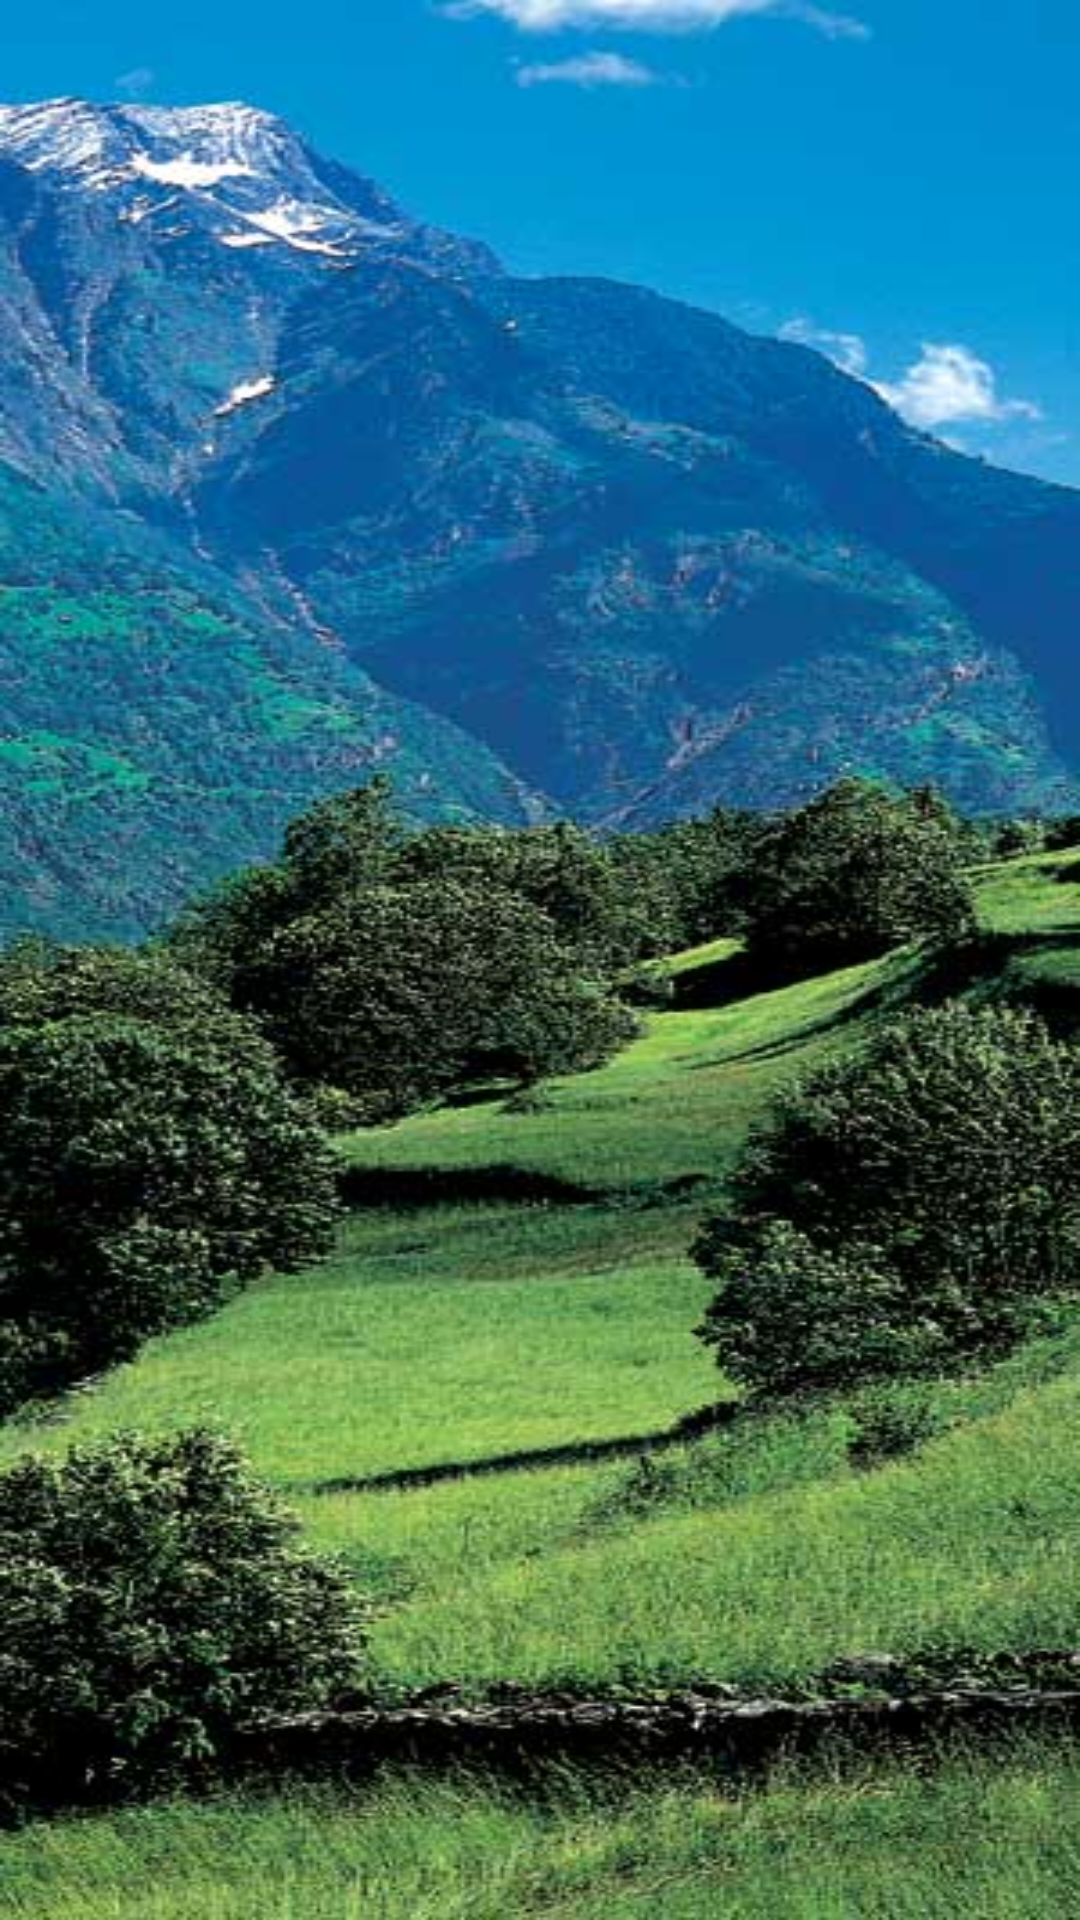

Here is an Android app screen rendered from its layout file. Give the layout XML and the strings, colors and styles it references.
<!-- AndroidManifest.xml: application theme AppTheme -->
<!-- res/layout/student_info_fragment.xml -->
<?xml version="1.0" encoding="utf-8"?>
<LinearLayout xmlns:android="http://schemas.android.com/apk/res/android"
    android:layout_width="match_parent"
    android:layout_height="wrap_content"
    android:background="@drawable/one">

    <android.support.v7.widget.RecyclerView
        android:id="@+id/recyclearId"
        android:layout_width="match_parent"
        android:layout_height="wrap_content"
        android:layout_marginEnd="8dp"
        android:layout_marginLeft="8dp"
        android:layout_marginRight="8dp"
        android:layout_marginStart="8dp"
        android:layout_marginTop="9dp"
        android:background="@android:color/transparent" />
</LinearLayout>
<!-- resources referenced by this layout -->
<resources>
  <!-- drawable one: jpg bitmap (drawable, 50068 bytes) -->
  <style name="AppTheme" parent="Theme.AppCompat.Light.DarkActionBar">
          
          <item name="colorPrimary">@color/colorPrimary</item>
          <item name="colorPrimaryDark">@color/colorPrimaryDark</item>
          <item name="colorAccent">@color/colorAccent</item>
      </style>
  <!-- not gathered from this repository: default colours our renderer supplied (Android Studio template values) -->
  <color name="colorPrimary">#FF6200EE</color>
  <color name="colorPrimaryDark">#FF3700B3</color>
  <color name="colorAccent">#FF03DAC5</color>
</resources>
